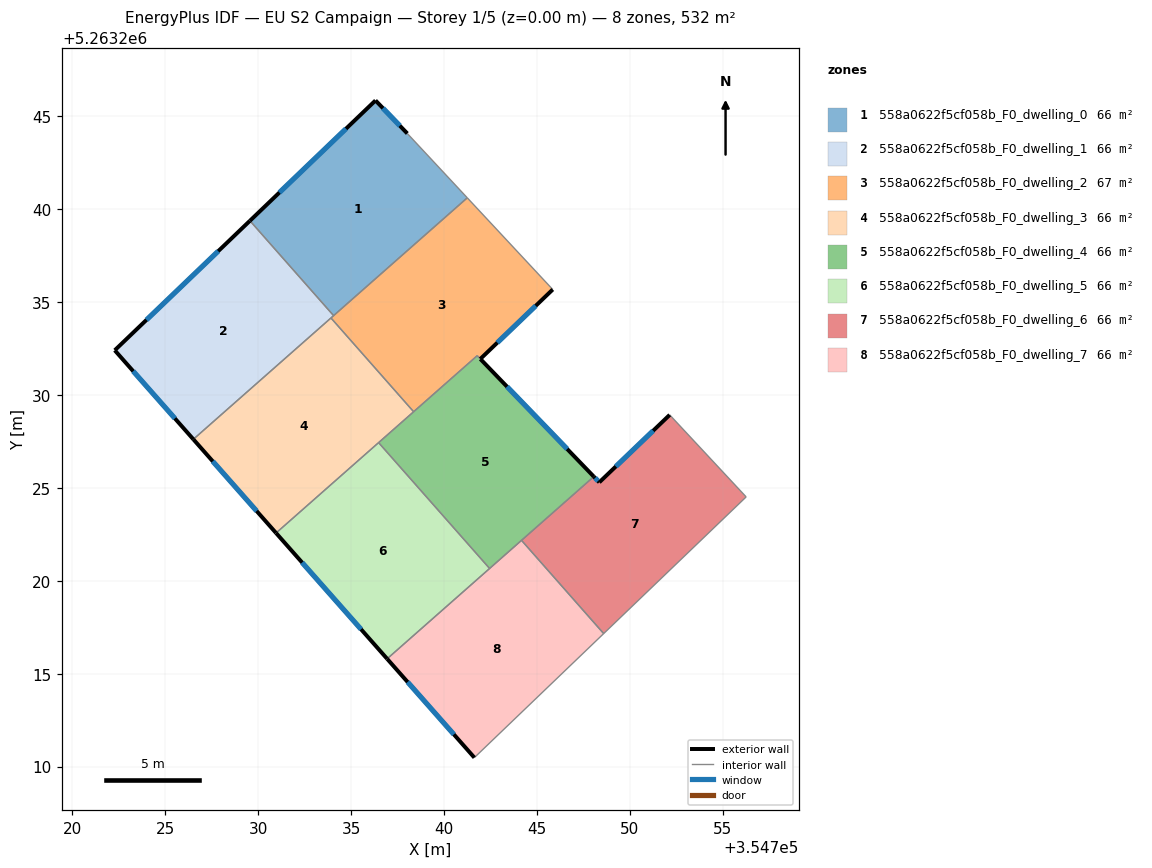
=== STOREY PLAN SPEC (per zone: floor XY polygon, exterior-wall plan segments, windows/doors) ===
zone 1: 558a0622f5cf058b_F0_dwelling_0  (66.5 m²)
  floor: (354738.03, 5263244.08) (354741.26, 5263240.62) (354734.06, 5263234.28) (354729.55, 5263239.38) (354736.32, 5263245.86)
  exterior wall: (354736.32, 5263245.86) – (354729.55, 5263239.38)  [9.4 m]
    window: (354734.73, 5263244.34) – (354731.14, 5263240.91)  [7.9 m²]
  exterior wall: (354738.03, 5263244.08) – (354736.32, 5263245.86)  [2.5 m]
    window: (354737.62, 5263244.50) – (354736.72, 5263245.44)  [2.1 m²]
  interior walls: 3
zone 2: 558a0622f5cf058b_F0_dwelling_1  (66.5 m²)
  floor: (354729.55, 5263239.38) (354734.06, 5263234.28) (354726.51, 5263227.62) (354722.28, 5263232.41)
  exterior wall: (354722.28, 5263232.41) – (354726.51, 5263227.62)  [6.4 m]
    window: (354723.27, 5263231.29) – (354725.51, 5263228.74)  [5.4 m²]
  exterior wall: (354729.55, 5263239.38) – (354722.28, 5263232.41)  [10.1 m]
    window: (354727.85, 5263237.75) – (354723.99, 5263234.05)  [8.5 m²]
  interior walls: 3
zone 3: 558a0622f5cf058b_F0_dwelling_2  (67.2 m²)
  floor: (354741.26, 5263240.62) (354745.85, 5263235.70) (354745.86, 5263235.68) (354741.96, 5263231.95) (354741.79, 5263232.12) (354738.37, 5263229.10) (354733.92, 5263234.15)
  exterior wall: (354741.96, 5263231.95) – (354745.86, 5263235.68)  [5.4 m]
    window: (354742.88, 5263232.82) – (354744.94, 5263234.81)  [4.6 m²]
  interior walls: 7
zone 4: 558a0622f5cf058b_F0_dwelling_3  (66.5 m²)
  floor: (354733.92, 5263234.15) (354738.37, 5263229.10) (354730.96, 5263222.57) (354726.51, 5263227.62)
  exterior wall: (354726.51, 5263227.62) – (354730.96, 5263222.57)  [6.7 m]
    window: (354727.55, 5263226.43) – (354729.92, 5263223.76)  [5.7 m²]
  interior walls: 4
zone 5: 558a0622f5cf058b_F0_dwelling_4  (65.8 m²)
  floor: (354741.96, 5263231.95) (354748.07, 5263225.61) (354742.46, 5263220.66) (354736.48, 5263227.44) (354741.79, 5263232.12)
  exterior wall: (354748.07, 5263225.61) – (354741.96, 5263231.94)  [8.8 m]
    window: (354746.64, 5263227.10) – (354743.40, 5263230.45)  [7.4 m²]
  interior walls: 6
zone 6: 558a0622f5cf058b_F0_dwelling_5  (66.5 m²)
  floor: (354736.48, 5263227.44) (354742.46, 5263220.66) (354736.94, 5263215.80) (354730.96, 5263222.57)
  exterior wall: (354730.96, 5263222.57) – (354736.94, 5263215.80)  [9.0 m]
    window: (354732.37, 5263220.98) – (354735.54, 5263217.39)  [7.6 m²]
  interior walls: 3
zone 7: 558a0622f5cf058b_F0_dwelling_6  (66.5 m²)
  floor: (354752.16, 5263228.93) (354756.27, 5263224.52) (354748.60, 5263217.16) (354744.18, 5263222.18) (354748.07, 5263225.61) (354748.36, 5263225.30)
  exterior wall: (354748.36, 5263225.30) – (354748.07, 5263225.61)  [0.4 m]
    window: (354748.30, 5263225.38) – (354748.14, 5263225.54)  [0.4 m²]
  exterior wall: (354752.16, 5263228.93) – (354748.36, 5263225.30)  [5.2 m]
    window: (354751.27, 5263228.08) – (354749.25, 5263226.16)  [4.4 m²]
  interior walls: 4
zone 8: 558a0622f5cf058b_F0_dwelling_7  (66.5 m²)
  floor: (354744.18, 5263222.18) (354748.60, 5263217.16) (354741.64, 5263210.48) (354736.94, 5263215.80)
  exterior wall: (354736.94, 5263215.80) – (354741.64, 5263210.48)  [7.1 m]
    window: (354738.04, 5263214.55) – (354740.54, 5263211.73)  [6.0 m²]
  interior walls: 4

=== DERIVED (storey summary) ===
Building: EU S2 Campaign
Storey: 1 of 5  (floor level z = 0.00 m)
Storey gross floor area: 531.8 m²
Zones on this storey: 8
  - 558a0622f5cf058b_F0_dwelling_0: floor 66.5 m²; exterior wall 11.8 m (35.5 m²); 2 window(s) 10.0 m²; WWR 28.1%
  - 558a0622f5cf058b_F0_dwelling_1: floor 66.5 m²; exterior wall 16.5 m (49.4 m²); 2 window(s) 13.9 m²; WWR 28.1%
  - 558a0622f5cf058b_F0_dwelling_2: floor 67.2 m²; exterior wall 5.4 m (16.2 m²); 1 window(s) 4.6 m²; WWR 28.1%
  - 558a0622f5cf058b_F0_dwelling_3: floor 66.5 m²; exterior wall 6.7 m (20.2 m²); 1 window(s) 5.7 m²; WWR 28.1%
  - 558a0622f5cf058b_F0_dwelling_4: floor 65.8 m²; exterior wall 8.8 m (26.4 m²); 1 window(s) 7.4 m²; WWR 28.1%
  - 558a0622f5cf058b_F0_dwelling_5: floor 66.5 m²; exterior wall 9.0 m (27.1 m²); 1 window(s) 7.6 m²; WWR 28.1%
  - 558a0622f5cf058b_F0_dwelling_6: floor 66.5 m²; exterior wall 5.7 m (17.0 m²); 2 window(s) 4.8 m²; WWR 28.1%
  - 558a0622f5cf058b_F0_dwelling_7: floor 66.5 m²; exterior wall 7.1 m (21.3 m²); 1 window(s) 6.0 m²; WWR 28.1%
Zone adjacency (shared interzone walls):
  - 558a0622f5cf058b_F0_dwelling_0 ↔ 558a0622f5cf058b_F0_dwelling_1
  - 558a0622f5cf058b_F0_dwelling_0 ↔ 558a0622f5cf058b_F0_dwelling_2
  - 558a0622f5cf058b_F0_dwelling_1 ↔ 558a0622f5cf058b_F0_dwelling_2
  - 558a0622f5cf058b_F0_dwelling_1 ↔ 558a0622f5cf058b_F0_dwelling_3
  - 558a0622f5cf058b_F0_dwelling_2 ↔ 558a0622f5cf058b_F0_dwelling_3
  - 558a0622f5cf058b_F0_dwelling_2 ↔ 558a0622f5cf058b_F0_dwelling_4
  - 558a0622f5cf058b_F0_dwelling_3 ↔ 558a0622f5cf058b_F0_dwelling_4
  - 558a0622f5cf058b_F0_dwelling_3 ↔ 558a0622f5cf058b_F0_dwelling_5
  - 558a0622f5cf058b_F0_dwelling_4 ↔ 558a0622f5cf058b_F0_dwelling_5
  - 558a0622f5cf058b_F0_dwelling_4 ↔ 558a0622f5cf058b_F0_dwelling_6
  - 558a0622f5cf058b_F0_dwelling_4 ↔ 558a0622f5cf058b_F0_dwelling_7
  - 558a0622f5cf058b_F0_dwelling_5 ↔ 558a0622f5cf058b_F0_dwelling_7
  - 558a0622f5cf058b_F0_dwelling_6 ↔ 558a0622f5cf058b_F0_dwelling_7